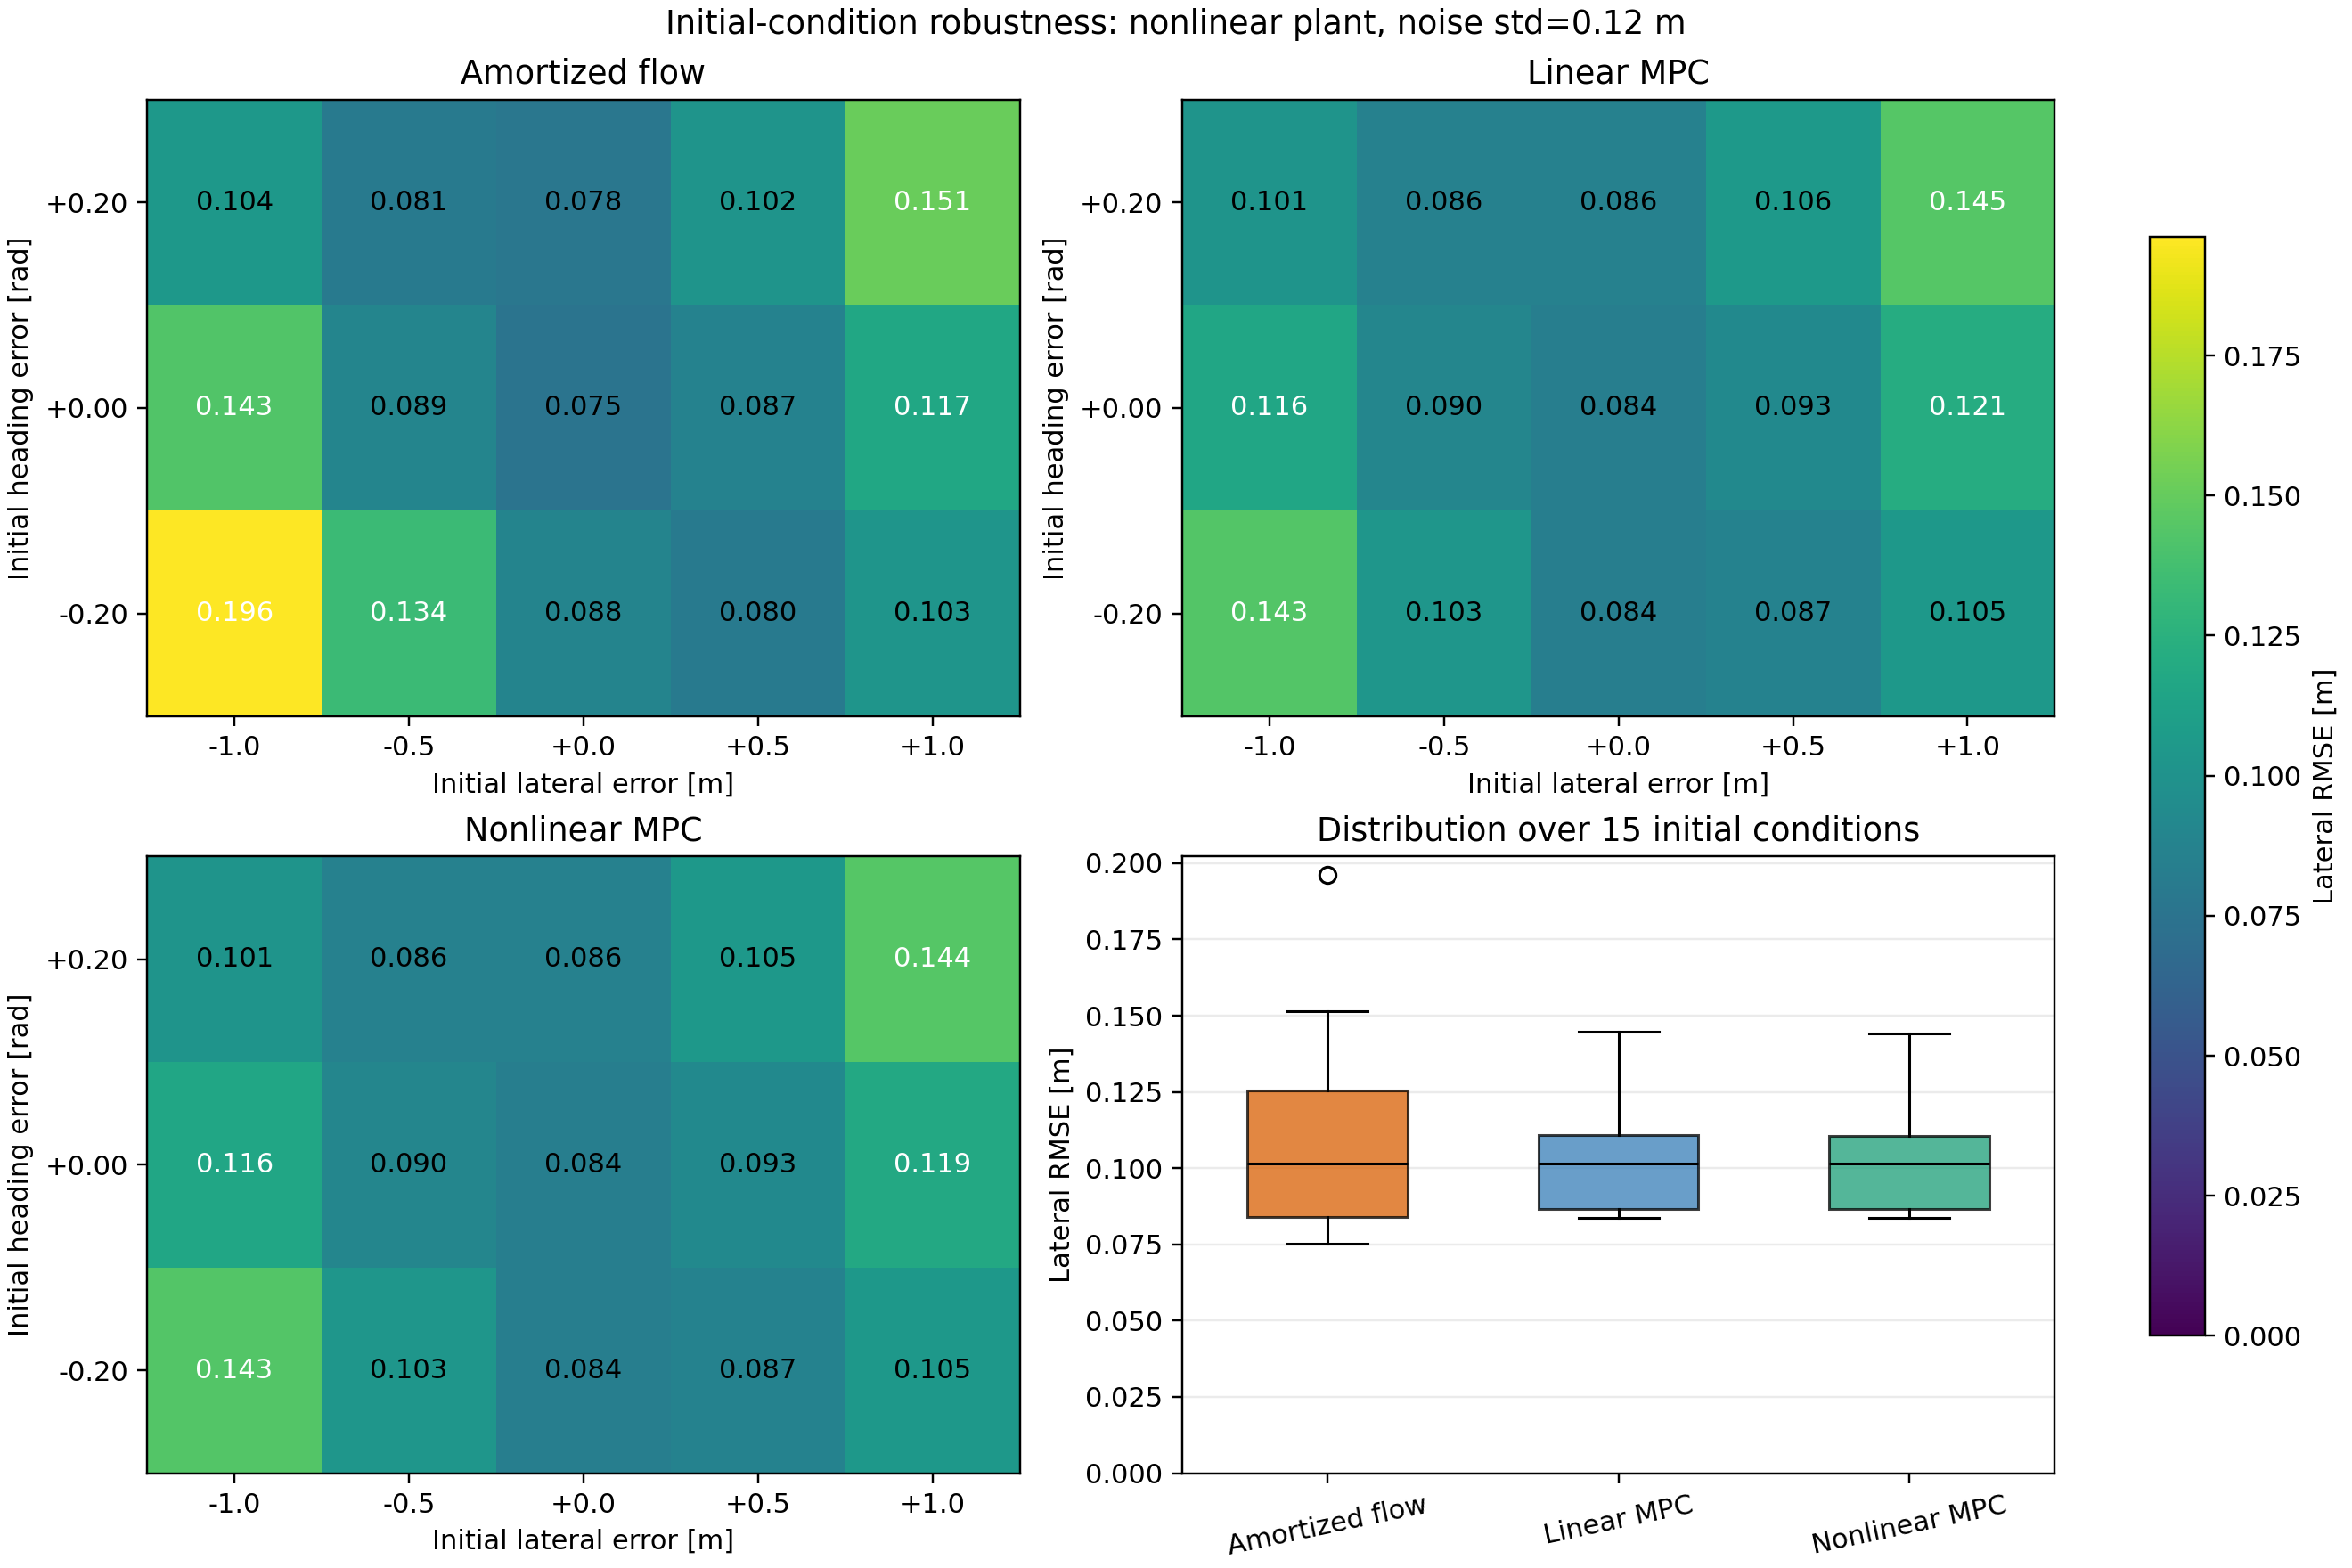

The file beside this chart, header and first rows:
method, noise_std, lateral_rmse, max_abs_lateral, steering_rms, steering_rate_rms, max_abs_delta_deg, constraint_violations, mean_runtime_ms, solver_failures, initial_lateral_error, initial_heading_error
amortized_seq_flow, 0.12, 0.1962, 1.159, 0.08549, 0.04961, 34.99, 0, 1.501, 0, -1.0, -0.2
linear_mpc, 0.12, 0.1433, 1.159, 0.138, 0.1415, 35.0, 0, 7.886, 0, -1.0, -0.2
nonlinear_mpc, 0.12, 0.1435, 1.159, 0.1386, 0.1414, 35.0, 0, 43.36, 2, -1.0, -0.2
amortized_seq_flow, 0.12, 0.134, 0.6589, 0.07194, 0.04536, 34.99, 0, 1.533, 0, -0.5, -0.2
linear_mpc, 0.12, 0.1029, 0.6589, 0.1315, 0.14, 35.0, 0, 7.949, 0, -0.5, -0.2
nonlinear_mpc, 0.12, 0.103, 0.6589, 0.1317, 0.1399, 35.0, 0, 43.52, 2, -0.5, -0.2
amortized_seq_flow, 0.12, 0.08845, 0.2975, 0.05704, 0.04287, 33.98, 0, 1.55, 0, 0.0, -0.2
linear_mpc, 0.12, 0.0841, 0.2609, 0.1261, 0.1396, 35.0, 0, 7.843, 0, 0.0, -0.2
nonlinear_mpc, 0.12, 0.08412, 0.2609, 0.1259, 0.1394, 35.0, 0, 43.55, 3, 0.0, -0.2
amortized_seq_flow, 0.12, 0.08025, 0.3411, 0.03847, 0.03555, 13.43, 0, 1.571, 0, 0.5, -0.2
linear_mpc, 0.12, 0.08721, 0.3411, 0.1181, 0.1358, 27.05, 0, 7.778, 0, 0.5, -0.2
nonlinear_mpc, 0.12, 0.08717, 0.3411, 0.1181, 0.1358, 27.32, 0, 43.31, 2, 0.5, -0.2
amortized_seq_flow, 0.12, 0.1025, 0.8411, 0.04, 0.03702, 11.65, 0, 1.492, 0, 1.0, -0.2
linear_mpc, 0.12, 0.105, 0.8411, 0.1215, 0.1388, 27.05, 0, 7.793, 0, 1.0, -0.2
nonlinear_mpc, 0.12, 0.1046, 0.8411, 0.1219, 0.139, 27.32, 0, 43.26, 2, 1.0, -0.2
amortized_seq_flow, 0.12, 0.1433, 1.0, 0.06642, 0.04398, 34.98, 0, 1.541, 0, -1.0, 0.0
linear_mpc, 0.12, 0.1162, 1.0, 0.1325, 0.1426, 35.0, 0, 7.805, 0, -1.0, 0.0
nonlinear_mpc, 0.12, 0.1161, 1.0, 0.1333, 0.1427, 35.0, 0, 43.35, 2, -1.0, 0.0
amortized_seq_flow, 0.12, 0.08943, 0.5, 0.04529, 0.03804, 21.25, 0, 1.476, 0, -0.5, 0.0
linear_mpc, 0.12, 0.09018, 0.5, 0.1268, 0.1411, 35.0, 0, 7.794, 0, -0.5, 0.0
nonlinear_mpc, 0.12, 0.09033, 0.5, 0.1269, 0.1411, 35.0, 0, 43.53, 3, -0.5, 0.0
amortized_seq_flow, 0.12, 0.07531, 0.1821, 0.0336, 0.03401, 6.313, 0, 1.503, 0, 0.0, 0.0
linear_mpc, 0.12, 0.08367, 0.2609, 0.1173, 0.1358, 27.05, 0, 7.755, 0, 0.0, 0.0
nonlinear_mpc, 0.12, 0.0837, 0.2609, 0.1174, 0.1358, 27.32, 0, 43.44, 1, 0.0, 0.0
amortized_seq_flow, 0.12, 0.08716, 0.5, 0.04056, 0.03878, 20.79, 0, 1.534, 0, 0.5, 0.0
linear_mpc, 0.12, 0.09318, 0.5, 0.119, 0.1367, 27.05, 0, 7.76, 0, 0.5, 0.0
nonlinear_mpc, 0.12, 0.09311, 0.5, 0.1191, 0.1369, 27.32, 0, 43.49, 3, 0.5, 0.0
amortized_seq_flow, 0.12, 0.1168, 1.0, 0.06044, 0.04566, 34.98, 0, 1.536, 0, 1.0, 0.0
linear_mpc, 0.12, 0.1215, 1.0, 0.1268, 0.1393, 28.58, 0, 7.788, 0, 1.0, 0.0
nonlinear_mpc, 0.12, 0.1187, 1.0, 0.1273, 0.139, 35.0, 0, 43.32, 3, 1.0, 0.0
amortized_seq_flow, 0.12, 0.1044, 0.8411, 0.04198, 0.03675, 12.98, 0, 1.534, 0, -1.0, 0.2
linear_mpc, 0.12, 0.1014, 0.8411, 0.1294, 0.1433, 33.44, 0, 7.8, 0, -1.0, 0.2
nonlinear_mpc, 0.12, 0.1015, 0.8411, 0.1304, 0.1438, 35.0, 0, 43.45, 2, -1.0, 0.2
amortized_seq_flow, 0.12, 0.08109, 0.3411, 0.03624, 0.03393, 7.445, 0, 1.565, 0, -0.5, 0.2
linear_mpc, 0.12, 0.08615, 0.3411, 0.1197, 0.1368, 27.05, 0, 7.784, 0, -0.5, 0.2
nonlinear_mpc, 0.12, 0.08624, 0.3411, 0.1198, 0.1369, 27.32, 0, 43.69, 3, -0.5, 0.2
amortized_seq_flow, 0.12, 0.07761, 0.185, 0.04762, 0.04125, 31.78, 0, 1.599, 0, 0.0, 0.2
linear_mpc, 0.12, 0.08622, 0.2609, 0.1196, 0.1356, 27.05, 0, 7.842, 0, 0.0, 0.2
nonlinear_mpc, 0.12, 0.08627, 0.2609, 0.1196, 0.1357, 27.32, 0, 43.31, 2, 0.0, 0.2
amortized_seq_flow, 0.12, 0.1016, 0.6589, 0.06118, 0.04576, 34.99, 0, 1.548, 0, 0.5, 0.2
linear_mpc, 0.12, 0.1055, 0.668, 0.1279, 0.1388, 33.58, 0, 7.836, 0, 0.5, 0.2
nonlinear_mpc, 0.12, 0.105, 0.6589, 0.1277, 0.1383, 35.0, 0, 43.17, 2, 0.5, 0.2
amortized_seq_flow, 0.12, 0.1514, 1.159, 0.07335, 0.04599, 34.99, 0, 1.457, 0, 1.0, 0.2
linear_mpc, 0.12, 0.1446, 1.159, 0.1374, 0.1437, 35.0, 0, 7.916, 0, 1.0, 0.2
nonlinear_mpc, 0.12, 0.1443, 1.159, 0.1381, 0.1438, 35.0, 0, 43.08, 2, 1.0, 0.2
